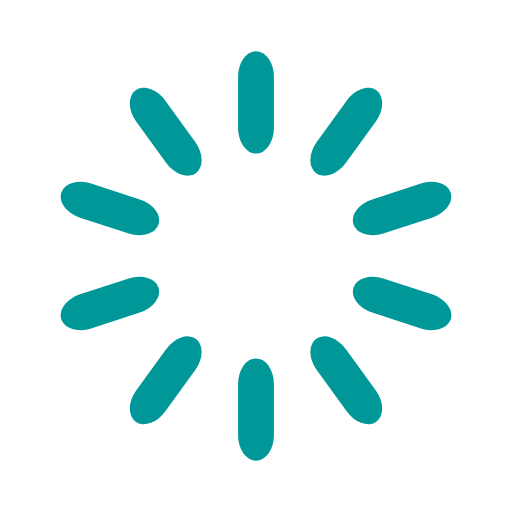
t = 0.00 s
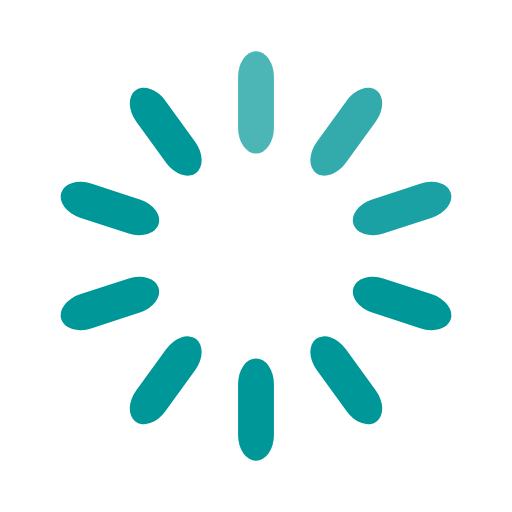
t = 0.30 s
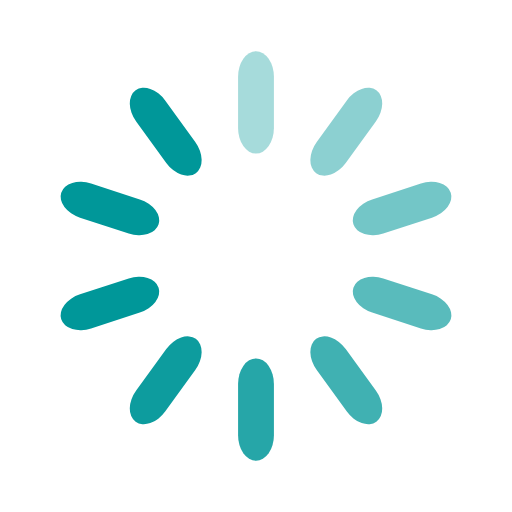
t = 0.65 s
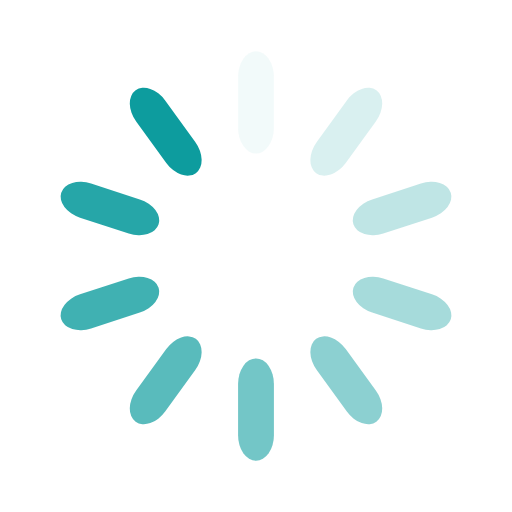
t = 0.95 s
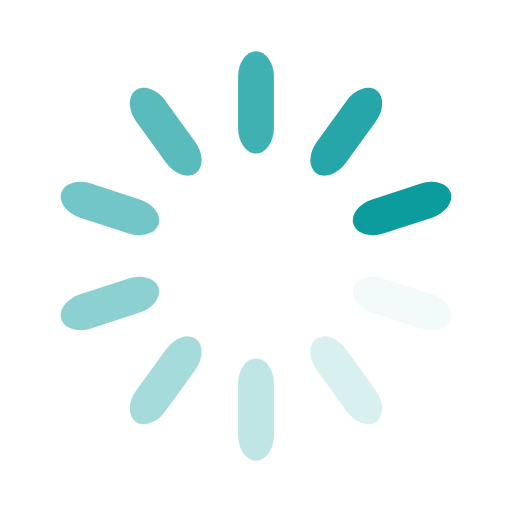
t = 1.25 s
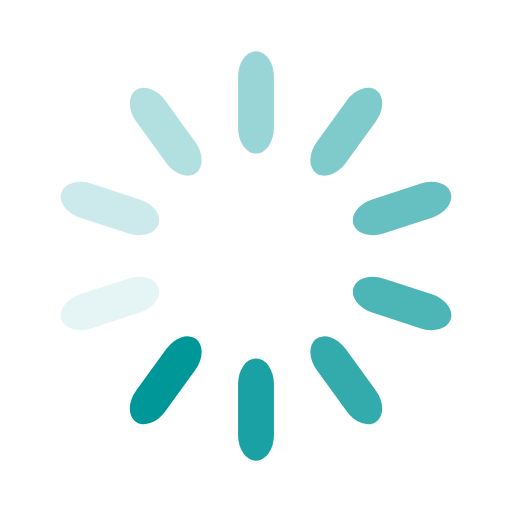
t = 1.60 s

The animated SVG that drew these frames (rendered in a browser with its animation timeline set to each time). Animation: 10 SMIL elements (animate=10); one cycle of 1.90 s, repeats indefinitely.

<svg width='90px' height='90px' xmlns="http://www.w3.org/2000/svg" viewBox="0 0 100 100" preserveAspectRatio="xMidYMid" class="uil-default"><rect x="0" y="0" width="100" height="100" fill="none" class="bk"></rect><rect  x='46.5' y='40' width='7' height='20' rx='5' ry='5' fill='#009799' transform='rotate(0 50 50) translate(0 -30)'>  <animate attributeName='opacity' from='1' to='0' dur='1s' begin='0s' repeatCount='indefinite'/></rect><rect  x='46.5' y='40' width='7' height='20' rx='5' ry='5' fill='#009799' transform='rotate(36 50 50) translate(0 -30)'>  <animate attributeName='opacity' from='1' to='0' dur='1s' begin='0.1s' repeatCount='indefinite'/></rect><rect  x='46.5' y='40' width='7' height='20' rx='5' ry='5' fill='#009799' transform='rotate(72 50 50) translate(0 -30)'>  <animate attributeName='opacity' from='1' to='0' dur='1s' begin='0.2s' repeatCount='indefinite'/></rect><rect  x='46.5' y='40' width='7' height='20' rx='5' ry='5' fill='#009799' transform='rotate(108 50 50) translate(0 -30)'>  <animate attributeName='opacity' from='1' to='0' dur='1s' begin='0.3s' repeatCount='indefinite'/></rect><rect  x='46.5' y='40' width='7' height='20' rx='5' ry='5' fill='#009799' transform='rotate(144 50 50) translate(0 -30)'>  <animate attributeName='opacity' from='1' to='0' dur='1s' begin='0.4s' repeatCount='indefinite'/></rect><rect  x='46.5' y='40' width='7' height='20' rx='5' ry='5' fill='#009799' transform='rotate(180 50 50) translate(0 -30)'>  <animate attributeName='opacity' from='1' to='0' dur='1s' begin='0.5s' repeatCount='indefinite'/></rect><rect  x='46.5' y='40' width='7' height='20' rx='5' ry='5' fill='#009799' transform='rotate(216 50 50) translate(0 -30)'>  <animate attributeName='opacity' from='1' to='0' dur='1s' begin='0.6s' repeatCount='indefinite'/></rect><rect  x='46.5' y='40' width='7' height='20' rx='5' ry='5' fill='#009799' transform='rotate(252 50 50) translate(0 -30)'>  <animate attributeName='opacity' from='1' to='0' dur='1s' begin='0.7s' repeatCount='indefinite'/></rect><rect  x='46.5' y='40' width='7' height='20' rx='5' ry='5' fill='#009799' transform='rotate(288 50 50) translate(0 -30)'>  <animate attributeName='opacity' from='1' to='0' dur='1s' begin='0.8s' repeatCount='indefinite'/></rect><rect  x='46.5' y='40' width='7' height='20' rx='5' ry='5' fill='#009799' transform='rotate(324 50 50) translate(0 -30)'>  <animate attributeName='opacity' from='1' to='0' dur='1s' begin='0.9s' repeatCount='indefinite'/></rect></svg>
